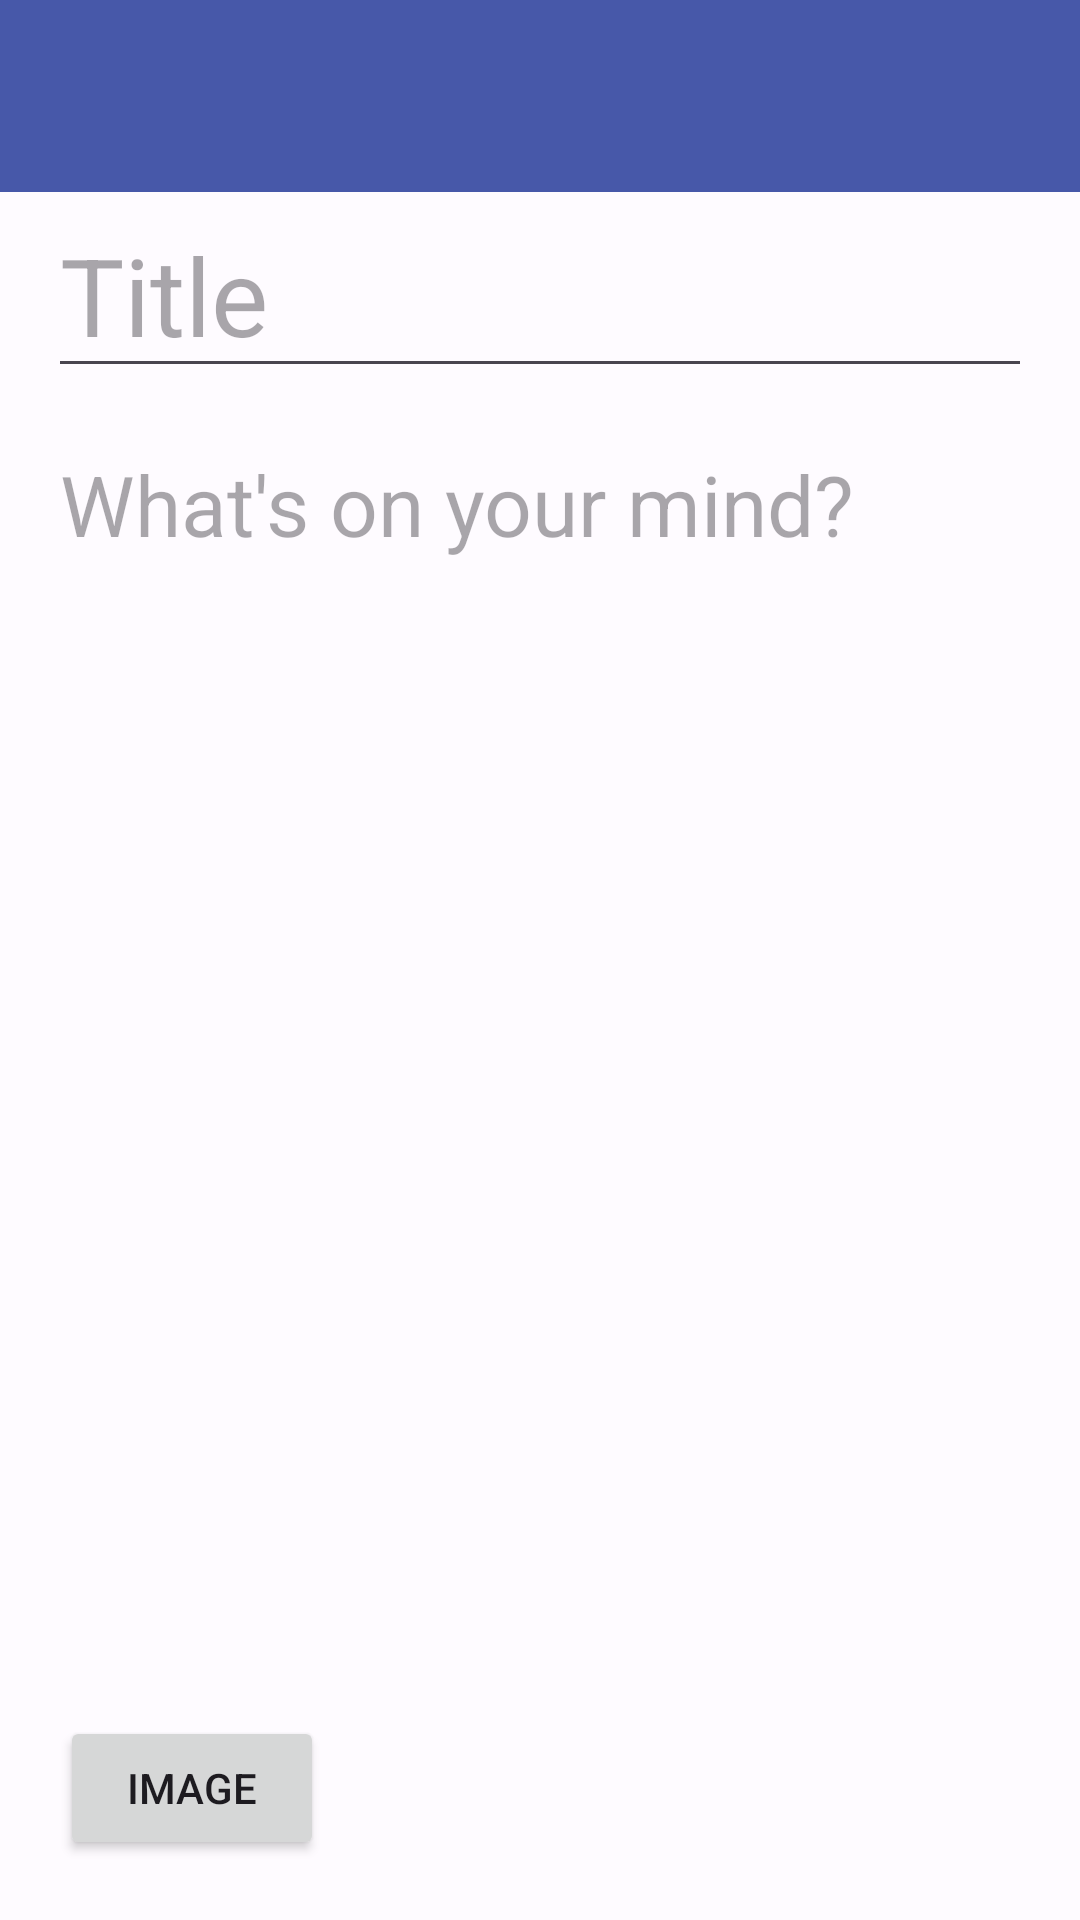

Layout XML and referenced resources for this Android screen:
<!-- AndroidManifest.xml: application theme Theme.MyDiary -->
<!-- res/layout/fragment_compose.xml -->
<?xml version="1.0" encoding="utf-8"?>
<RelativeLayout
    xmlns:android="http://schemas.android.com/apk/res/android"
    xmlns:app="http://schemas.android.com/apk/res-auto"
    xmlns:tools="http://schemas.android.com/tools"
    android:layout_width="match_parent"
    android:layout_height="match_parent">

    <com.google.android.material.appbar.MaterialToolbar
        android:id="@+id/toolbar"
        android:layout_width="match_parent"
        android:layout_height="?attr/actionBarSize"
        android:layout_alignParentTop="true"
        style="@style/Widget.MaterialComponents.Toolbar.Primary"/>

    <EditText
        android:id="@+id/title"
        android:layout_width="match_parent"
        android:layout_height="wrap_content"
        android:layout_below="@id/toolbar"
        android:layout_marginStart="16dp"
        android:layout_marginEnd="16dp"
        android:hint="Title"
        android:textAppearance="@style/TextAppearance.Material3.DisplaySmall" />

    <androidx.core.widget.NestedScrollView
        android:layout_width="match_parent"
        android:layout_height="wrap_content"
        android:id="@+id/scrollview"
        android:layout_above="@id/image"
        android:layout_below="@id/title">

        <EditText
            android:id="@+id/input"
            android:textAppearance="@style/TextAppearance.Material3.HeadlineMedium"
            android:layout_width="match_parent"
            android:layout_height="wrap_content"
            android:layout_margin="20dp"
            android:hint="What's on your mind?"
            android:background="@null"/>
    </androidx.core.widget.NestedScrollView>

    <Button
        android:id="@+id/image"
        android:layout_margin="20dp"
        android:layout_width="wrap_content"
        android:layout_height="wrap_content"
        android:layout_alignParentBottom="true"
        android:text="image" />
</RelativeLayout>
<!-- resources referenced by this layout -->
<resources>
  <style name="Theme.MyDiary" parent="Base.Theme.MyDiary">
      </style>
  <color name="md_theme_light_primary">#4758A9</color>
  <color name="md_theme_light_onPrimary">#FFFFFF</color>
  <color name="md_theme_light_primaryContainer">#DDE1FF</color>
  <color name="md_theme_light_onPrimaryContainer">#001356</color>
  <color name="md_theme_light_secondary">#5A5D72</color>
  <color name="md_theme_light_onSecondary">#FFFFFF</color>
  <color name="md_theme_light_secondaryContainer">#DFE1F9</color>
  <color name="md_theme_light_onSecondaryContainer">#171B2C</color>
  <color name="md_theme_light_tertiary">#76546E</color>
  <color name="md_theme_light_onTertiary">#FFFFFF</color>
  <color name="md_theme_light_tertiaryContainer">#FFD7F3</color>
  <color name="md_theme_light_onTertiaryContainer">#2D1228</color>
  <color name="md_theme_light_error">#BA1A1A</color>
  <color name="md_theme_light_errorContainer">#FFDAD6</color>
  <color name="md_theme_light_onError">#FFFFFF</color>
  <color name="md_theme_light_onErrorContainer">#410002</color>
  <color name="md_theme_light_background">#FEFBFF</color>
  <color name="md_theme_light_onBackground">#1B1B1F</color>
  <color name="md_theme_light_surface">#FEFBFF</color>
  <color name="md_theme_light_onSurface">#1B1B1F</color>
  <color name="md_theme_light_surfaceVariant">#E2E1EC</color>
  <color name="md_theme_light_onSurfaceVariant">#45464F</color>
  <color name="md_theme_light_outline">#767680</color>
  <color name="md_theme_light_inverseOnSurface">#F3F0F4</color>
  <color name="md_theme_light_inverseSurface">#303034</color>
  <color name="md_theme_light_inversePrimary">#B9C3FF</color>
  <style name="Widget.App.ActionMode" parent="Widget.AppCompat.ActionMode">
          <item name="titleTextStyle">?attr/textAppearanceHeadline6</item>
          <item name="subtitleTextStyle">?attr/textAppearanceSubtitle1</item>
          <item name="background">@color/material_grey_900</item>
      </style>
  <!-- drawable ic_close_24dp (drawable-v21) -->
  <vector xmlns:android="http://schemas.android.com/apk/res/android"
      android:width="24.0dp"
      android:height="24.0dp"
      android:viewportWidth="24.0"
      android:viewportHeight="24.0">
      <path
          android:fillColor="?attr/colorControlNormal"
          android:pathData="M19.0,6.4l-1.4,-1.4 -5.6,5.6 -5.6,-5.6 -1.4,1.4 5.6,5.6 -5.6,5.6 1.4,1.4 5.6,-5.6 5.6,5.6 1.4,-1.4 -5.6,-5.6z"/>
  </vector>
</resources>
